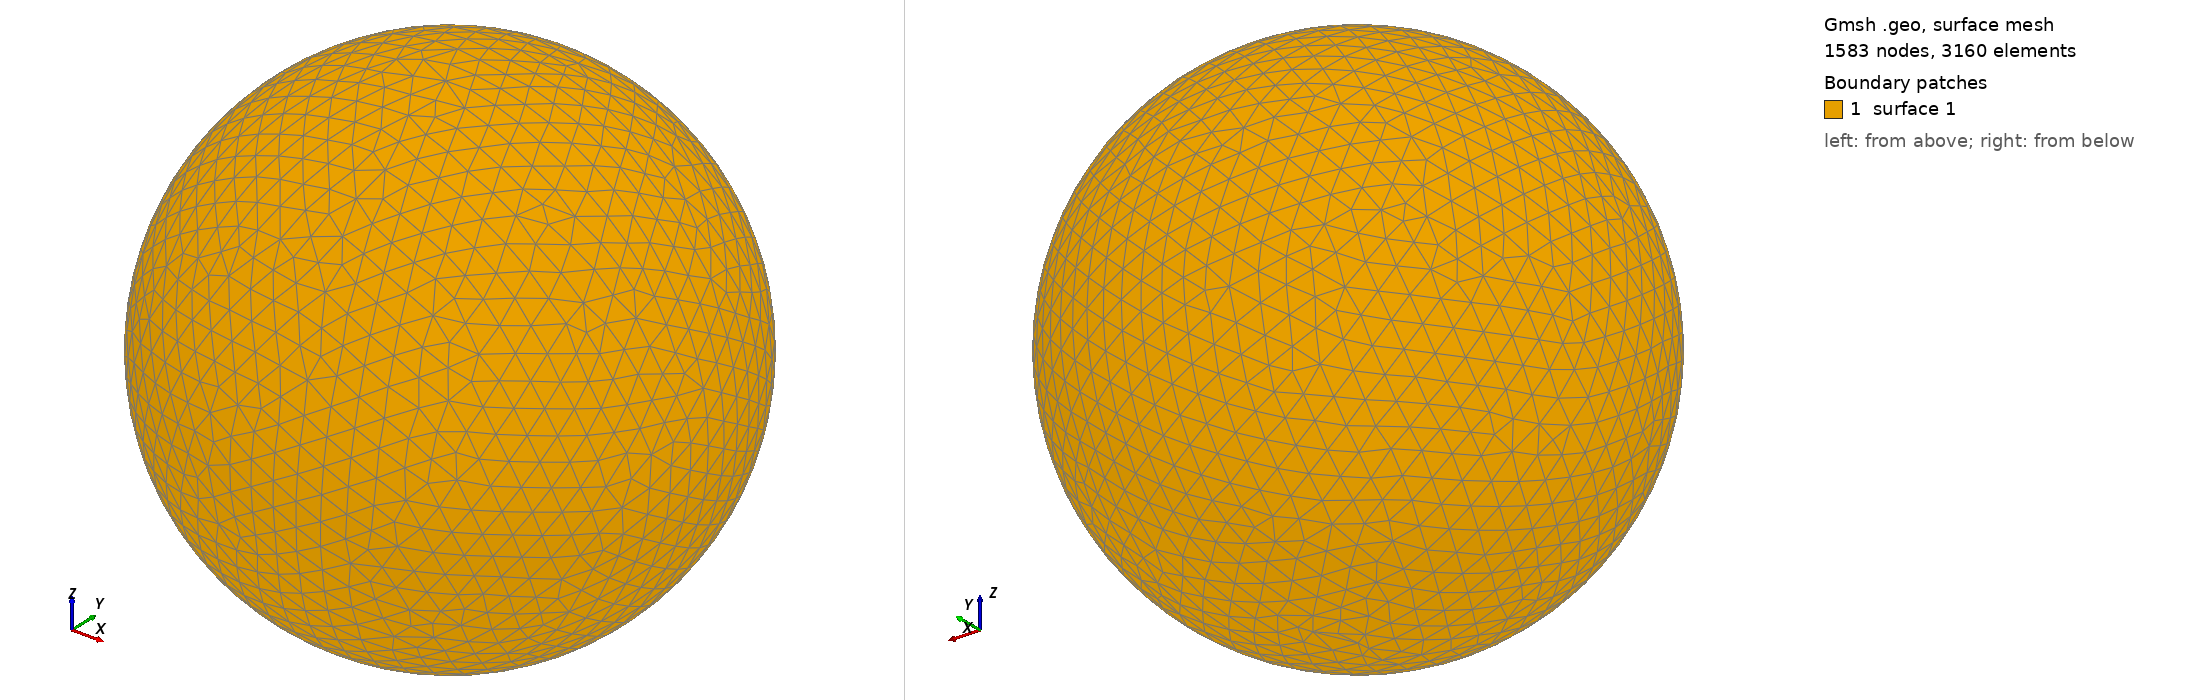

Gmsh geometry script, surface-meshed: 1583 nodes, 3160 surface elements. Boundary patches (legend numbers): 1 surface 1. Left view from above one corner, right view from below the opposite corner. The script declares no physical surfaces, so the legend lists its geometric surfaces. The drawing asked Gmsh for element sizes between 1% and 20% of the model's largest extent; the script's own settings can give other sizes.

=== shot0972.geo (drawn) ===
SetFactory("OpenCASCADE");
Point(1) = {0,0,0,0};
Sphere(1) = {0,0,0,0.00973900};
MeshSize{ PointsOf{ Surface{:}; } } = 0.000973900;
Mesh.ElementOrder=1;
Mesh.Format=39;
